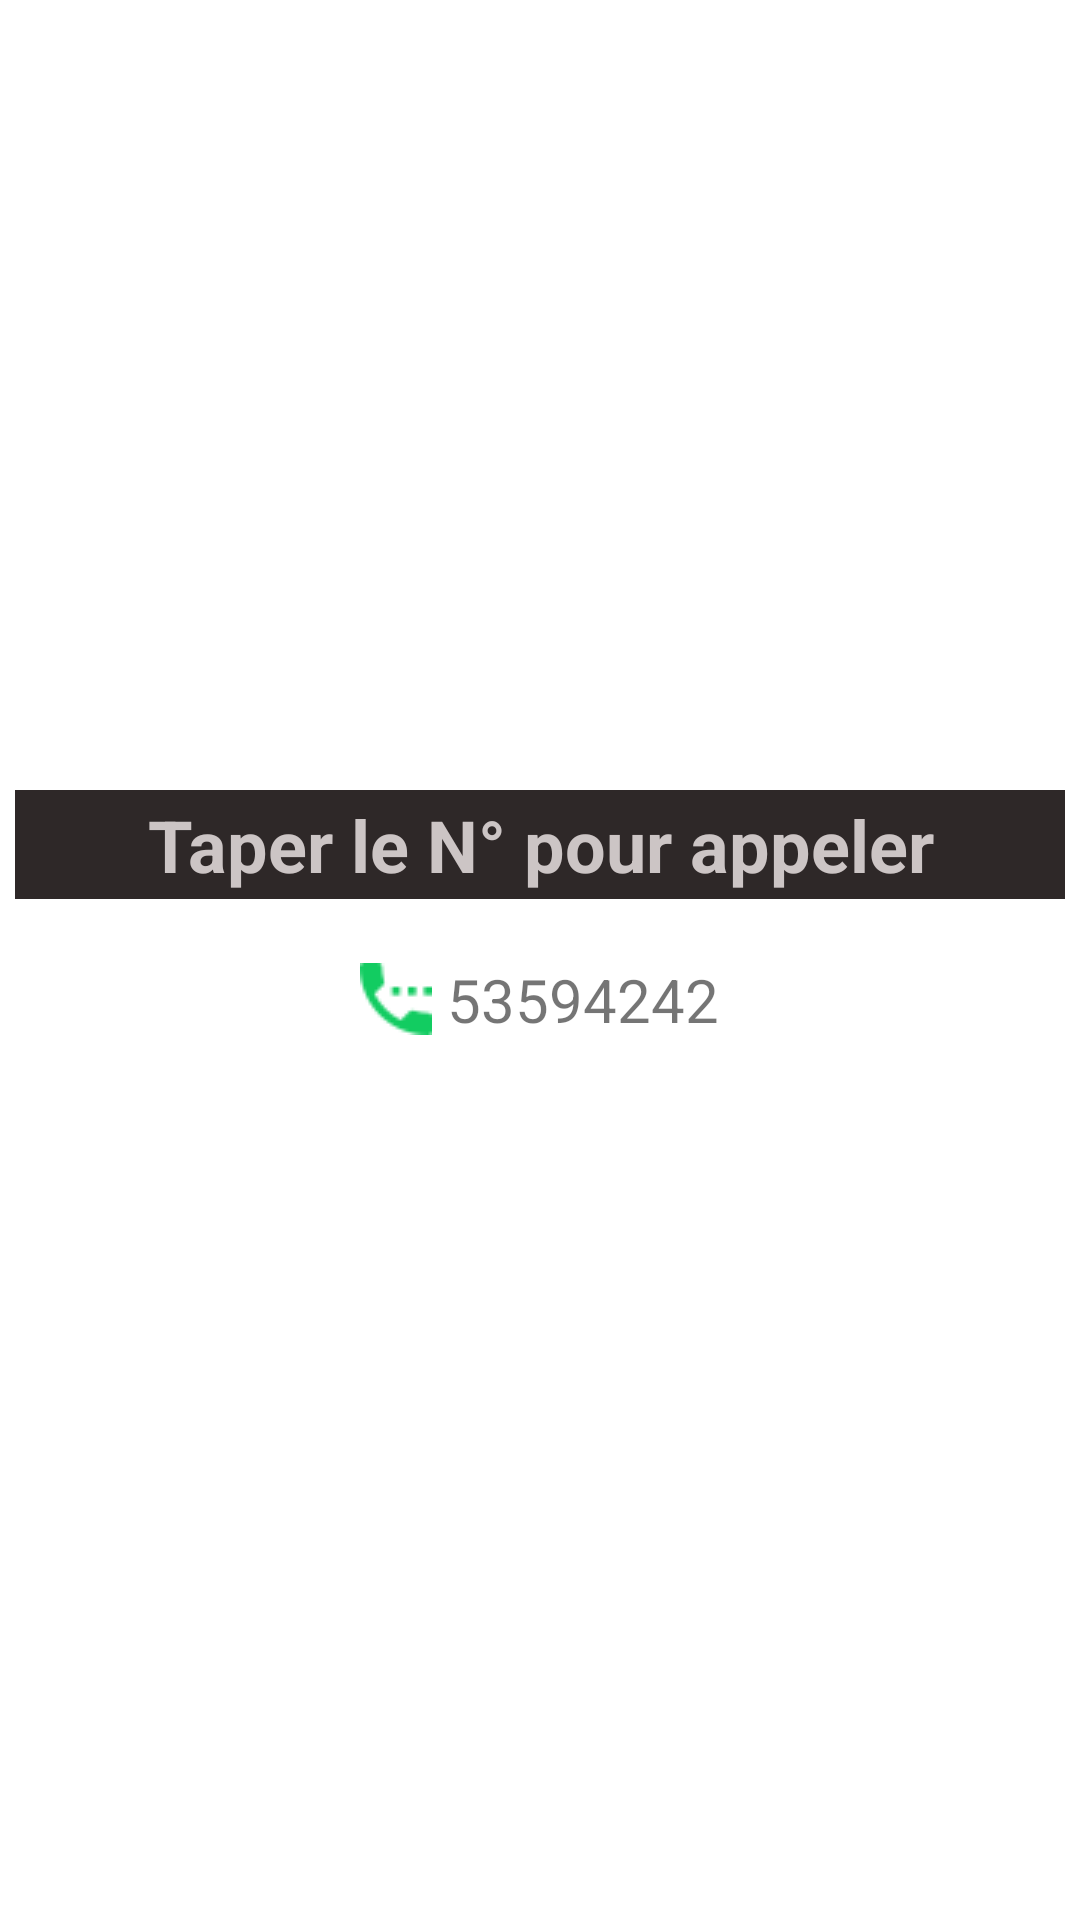

Android layout source for this screen:
<!-- AndroidManifest.xml: application theme AppTheme -->
<!-- res/layout/custompopupcall.xml -->
<?xml version="1.0" encoding="utf-8"?>
<LinearLayout xmlns:android="http://schemas.android.com/apk/res/android"
        xmlns:app="http://schemas.android.com/apk/res-auto"
        xmlns:tools="http://schemas.android.com/tools"
        android:id="@+id/listcalls"
        android:layout_width="350dp"
        android:layout_height="wrap_content"
        android:layout_gravity="center"
        android:background="@android:color/white"
        android:gravity="center"
        android:orientation="vertical"
        android:paddingStart="5dp"
        android:paddingLeft="5dp"
        android:paddingRight="5dp"
        android:paddingBottom="20dp"
        app:layout_anchorGravity="center">

    <TextView
            android:id="@+id/textView"
            android:layout_width="match_parent"
            android:layout_height="wrap_content"
            android:layout_marginBottom="10dp"
            android:background="#1B1818"
            android:backgroundTint="#2E2828"
            android:gravity="center"
            android:padding="2dp"
            android:text="Taper le N° pour appeler"
            android:textColor="#CCC5C5"
            android:textSize="24sp"
            android:textStyle="bold" />

    <TextView
            android:id="@+id/callnumberCall"
            android:layout_width="wrap_content"
            android:layout_height="wrap_content"
            android:layout_gravity="center"
            android:layout_margin="5dp"
            android:drawableStart="@drawable/phonesettings"
            android:drawablePadding="5dp"
            android:gravity="center"
            android:padding="5dp"
            android:text="53594242"
            android:textSize="20sp" />


</LinearLayout>
<!-- resources referenced by this layout -->
<resources>
  <!-- drawable phonesettings: png bitmap (drawable, 865 bytes) -->
  <style name="AppTheme" parent="Theme.AppCompat.Light.DarkActionBar">
          
          <item name="colorPrimary">@color/colorPrimary</item>
          <item name="colorPrimaryDark">@color/colorPrimaryDark</item>
          <item name="colorAccent">@color/colorAccent</item>
  
      </style>
  <color name="colorPrimary">#6200ee</color>
  <color name="colorPrimaryDark">#3700b3</color>
  <color name="colorAccent">#D81B60</color>
</resources>
